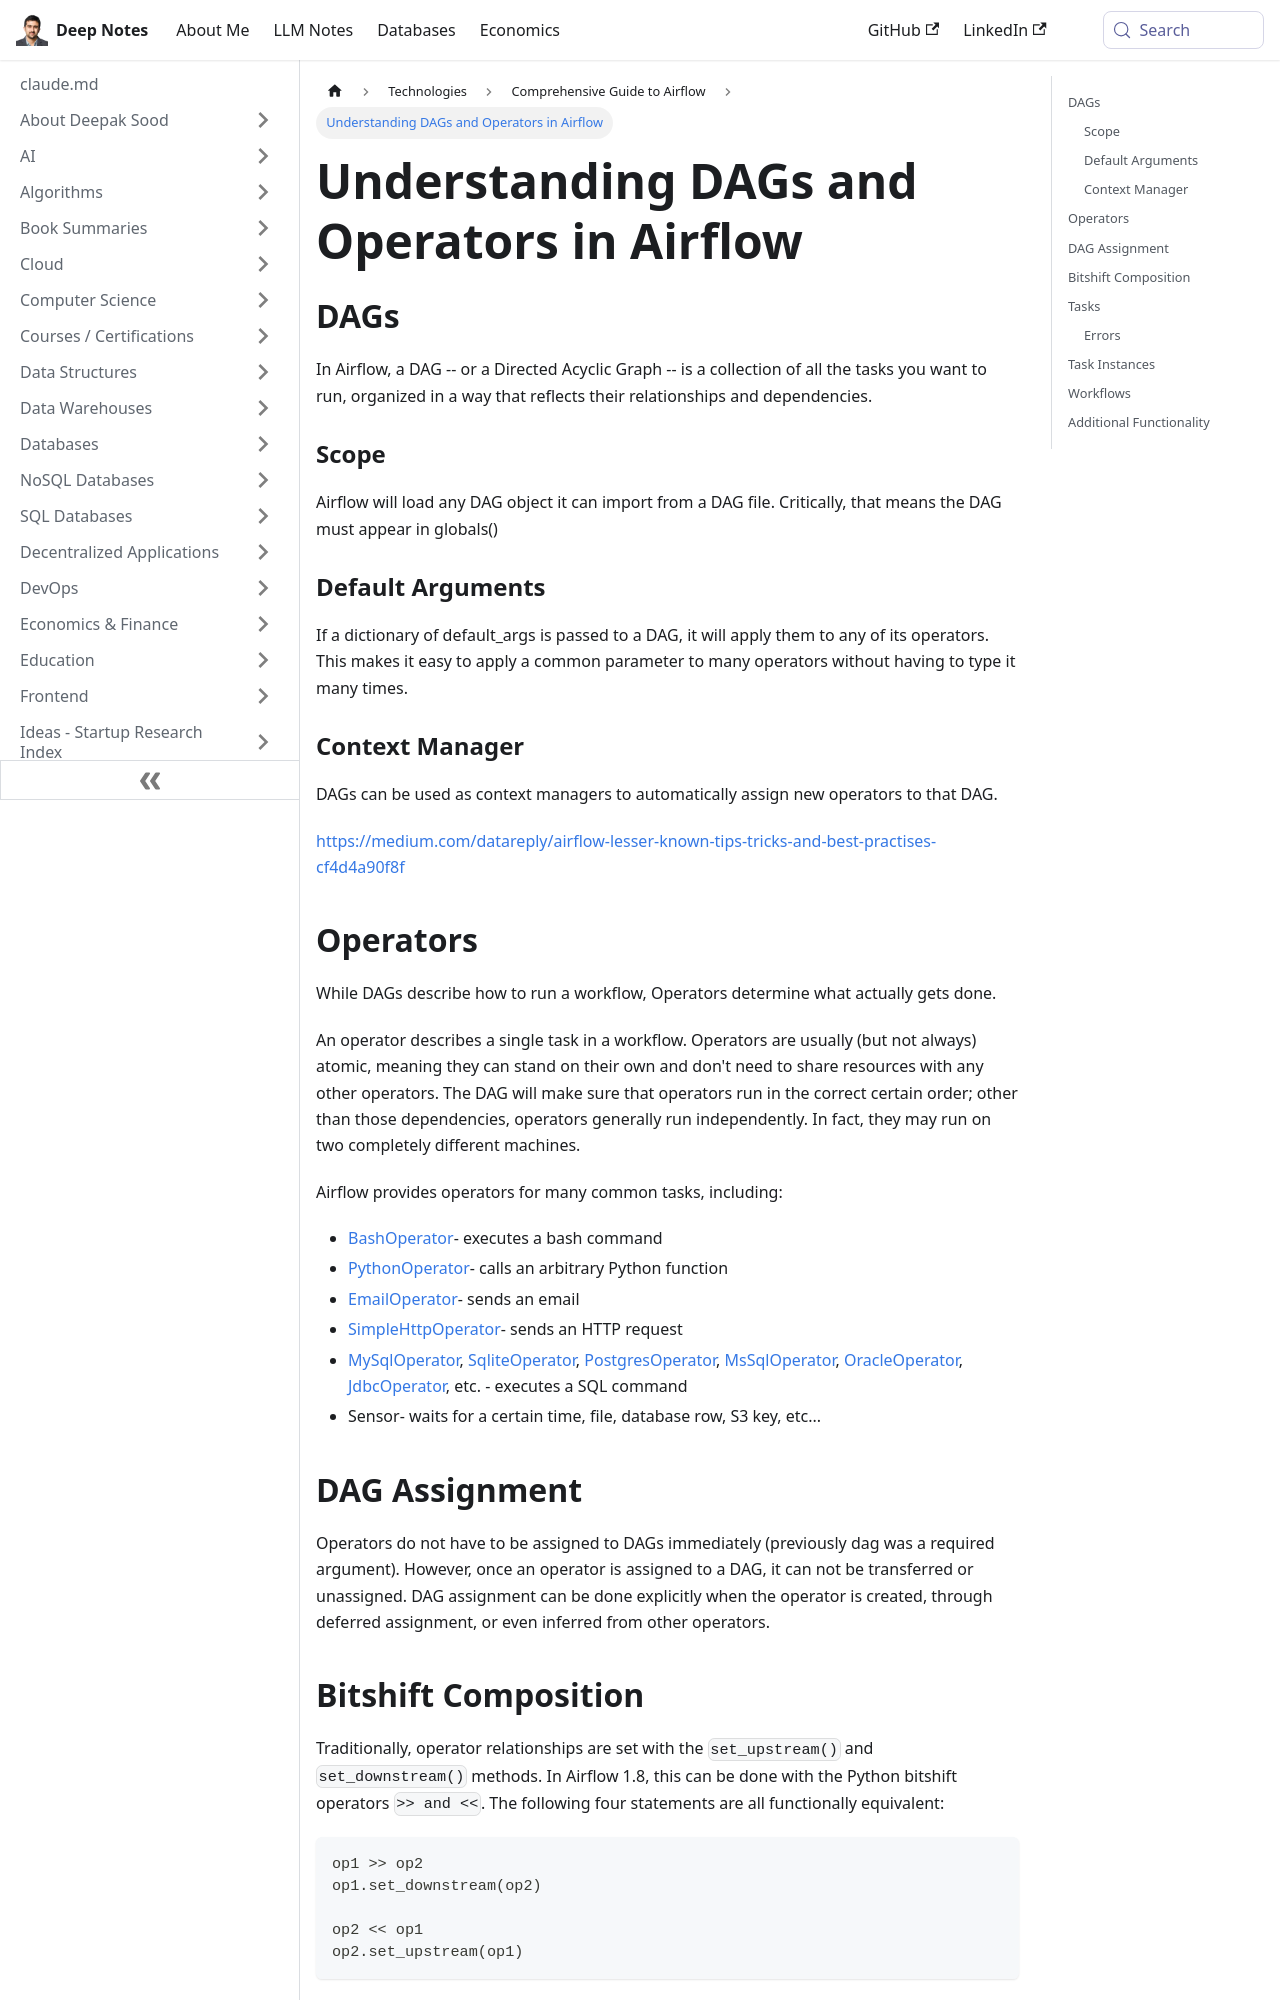

repository: deepaksood619/deepaksood619.github.io · page: technologies/apache-airflow/concepts/index.html · generator: docusaurus

---
slug: /technologies/apache-airflow/concepts
title: Understanding DAGs and Operators in Airflow
description: Explore key concepts of DAGs and operators in Airflow, including scope, default arguments, and context managers for efficient workflows.
created: 2023-03-05
updated: 2024-12-12
---
## DAGs

In Airflow, a DAG -- or a Directed Acyclic Graph -- is a collection of all the tasks you want to run, organized in a way that reflects their relationships and dependencies.

### Scope

Airflow will load any DAG object it can import from a DAG file. Critically, that means the DAG must appear in globals()

### Default Arguments

If a dictionary of default_args is passed to a DAG, it will apply them to any of its operators. This makes it easy to apply a common parameter to many operators without having to type it many times.

### Context Manager

DAGs can be used as context managers to automatically assign new operators to that DAG.

https://medium.com/datareply/airflow-lesser-known-tips-tricks-and-best-practises-cf4d4a90f8f
